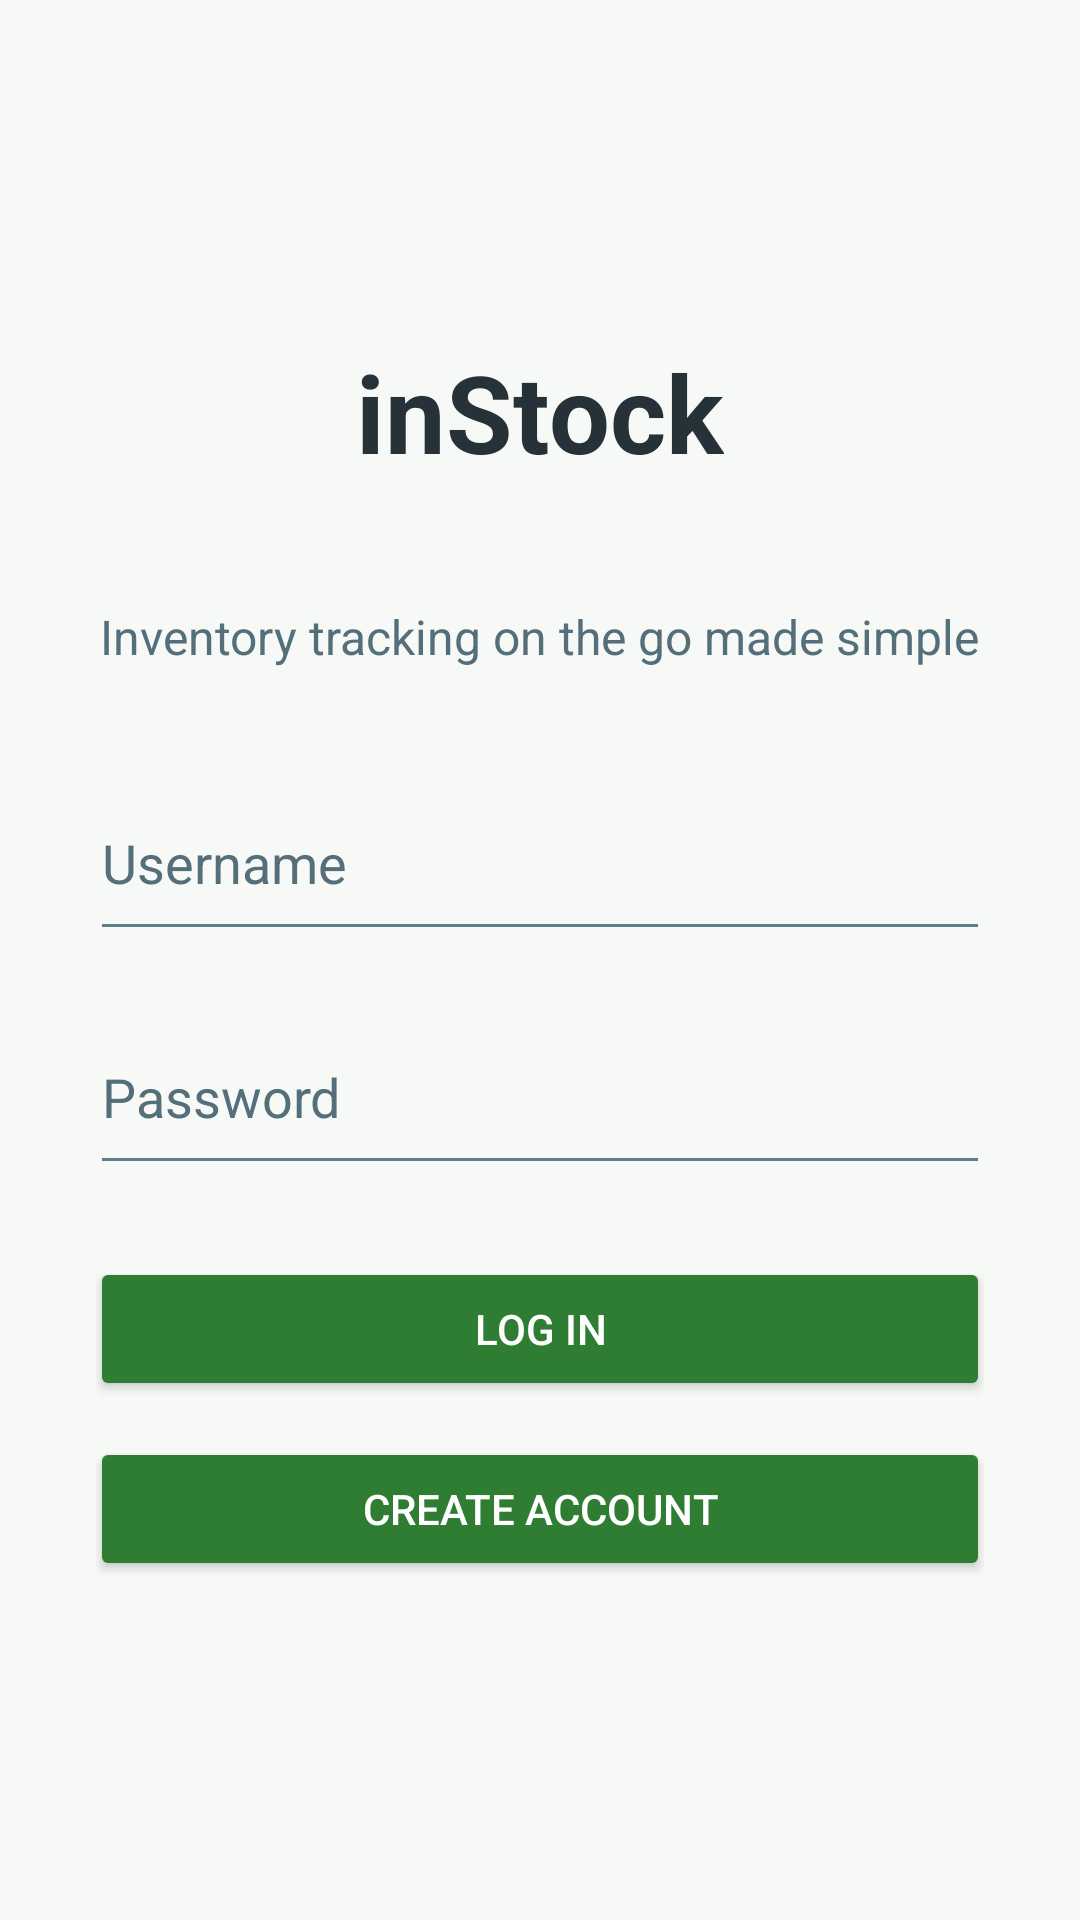

The Android layout XML behind this screen, and the referenced resources:
<!-- AndroidManifest.xml: application theme Theme.inStock -->
<!-- res/layout/fragment_login.xml -->
<?xml version="1.0" encoding="utf-8"?>
<ScrollView xmlns:android="http://schemas.android.com/apk/res/android"
    android:background="@color/instock_background"
    android:layout_width="match_parent"
    android:layout_height="match_parent"
    android:fillViewport="true">

    <LinearLayout
        android:layout_width="match_parent"
        android:layout_height="wrap_content"
        android:orientation="vertical"
        android:gravity="center"
        android:padding="32dp">

        
        <TextView
            android:id="@+id/appTitleTextView"
            android:layout_width="wrap_content"
            android:layout_height="wrap_content"
            android:text="@string/instock"
            android:textSize="36sp"
            android:textStyle="bold"
            android:layout_marginBottom="32dp"
            android:textColor="@color/instock_text_primary" />

        <TextView
            android:id="@+id/appSubtitleTextView"
            android:layout_width="wrap_content"
            android:layout_height="wrap_content"
            android:layout_marginTop="8dp"
            android:layout_marginBottom="32dp"
            android:text="@string/instock_sub_title"
            android:textColor="#546E7A"
            android:textSize="16sp" />

        <EditText
            android:id="@+id/usernameEditText"
            android:layout_width="300dp"
            android:layout_height="62dp"
            android:layout_marginBottom="16dp"
            android:autofillHints="username"
            android:hint="@string/username"
            android:inputType="text"
            android:textColorHint="#546E7A" />

        
        <EditText
            android:id="@+id/passwordEditText"
            android:layout_width="300dp"
            android:layout_height="62dp"
            android:layout_marginBottom="24dp"
            android:autofillHints="password"
            android:hint="@string/password"
            android:inputType="textPassword"
            android:textColorHint="#546E7A" />

        <Button
            android:id="@+id/loginButton"
            android:backgroundTint="@color/instock_primary"
            android:layout_width="300dp"
            android:layout_height="wrap_content"
            android:text="@string/log_in"
            android:textColor="@color/white"
            />

        <Button
            android:id="@+id/createAccountButton"
            android:backgroundTint="@color/instock_primary"
            android:layout_width="300dp"
            android:layout_height="wrap_content"
            android:text="@string/create_account"
            android:textColor="@color/white"
            android:layout_marginTop="12dp" />

    </LinearLayout>
</ScrollView>
<!-- resources referenced by this layout -->
<resources>
  <color name="instock_background">#F7F9F7</color>
  <color name="instock_primary">#2E7D32</color>
  <color name="instock_text_primary">#263238</color>
  <color name="white">#FFFFFFFF</color>
  <string name="create_account">Create Account</string>
  <string name="instock">inStock</string>
  <string name="instock_sub_title">Inventory tracking on the go made simple</string>
  <string name="log_in">Log In</string>
  <string name="password">Password</string>
  <string name="username">Username</string>
  <style name="Theme.inStock" parent="Base.Theme.InStock">
          
      </style>
  <style name="Base.Theme.InStock" parent="Theme.Material3.DayNight.NoActionBar">
          <item name="colorPrimary">@color/instock_primary</item>
          <item name="colorPrimaryDark">@color/instock_primary_dark</item>
          <item name="colorAccent">@color/instock_primary</item>
          <item name="android:windowBackground">@color/instock_background</item>
          <item name="android:navigationBarColor">@color/instock_background</item>
          <item name="android:statusBarColor">@color/instock_primary_dark</item>
          
          <item name="android:textColorPrimary">@color/instock_text_primary</item>
          <item name="android:textColorSecondary">@color/instock_text_secondary</item>
          <item name="colorSurface">@color/instock_surface</item>
          <item name="android:colorBackground">@color/instock_background</item>
      </style>
  <color name="instock_primary_dark">#1B5E20</color>
  <color name="instock_text_secondary">#607D8B</color>
  <color name="instock_surface">#FFFFFFFF</color>
</resources>
